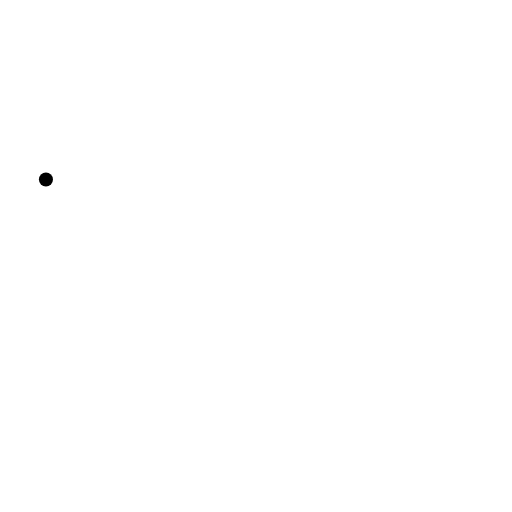
t = 0.00 s
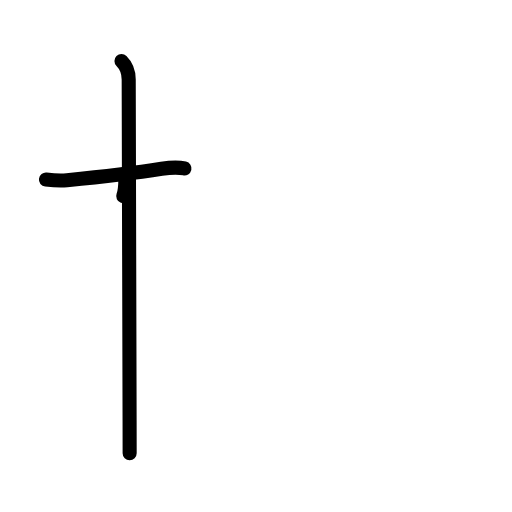
t = 2.38 s
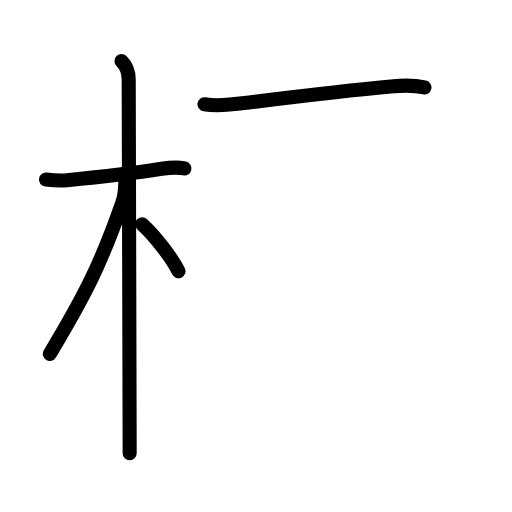
t = 4.75 s
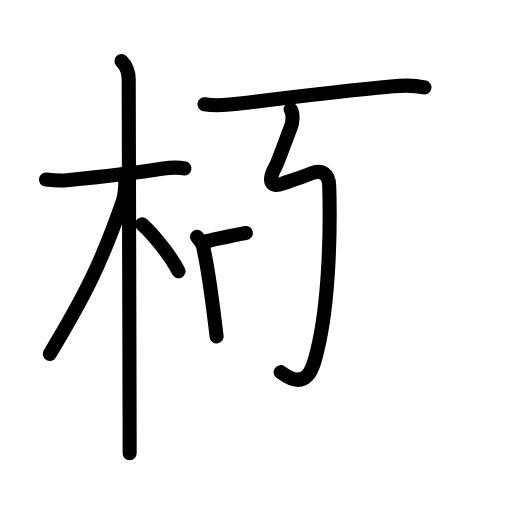
t = 7.25 s
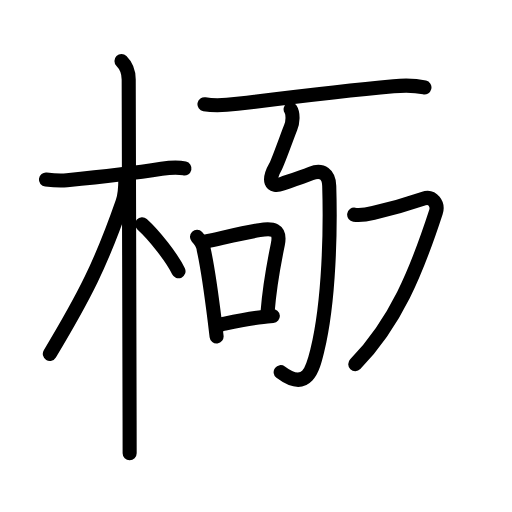
t = 9.56 s
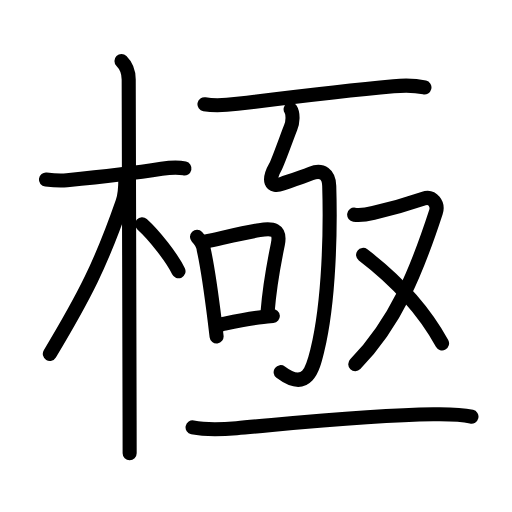
t = 12.00 s

The animated SVG that drew these frames (rendered in a browser with its animation timeline set to each time). Animation: 46 SMIL elements (animate=46); one cycle of 12.00 s.

<?xml version="1.0" encoding="UTF-8"?>
<!--
AniKanjiVG is licensed by CC-BY-SA Paul C. Sommerhoff (https://bitbucket.org/sommerhoff/anikanjivg).
AniKanjiVG uses KanjiVG which is licensed by CC-BY-SA Ulrich Apel (http://kanjivg.tagaini.net).
See also http://creativecommons.org/licenses/by-sa/3.0/
-->
<svg xmlns:kvg='http://kanjivg.tagaini.net' xmlns='http://www.w3.org/2000/svg' width='109' height='109' viewBox='0 0 109 109' style='fill:none;stroke:#000000;stroke-width:3;stroke-linecap:round;stroke-linejoin:round;' id="kvg:kanji_06975"><g id="kvg:06975" kvg:element="極"><g id="kvg:06975-g1" kvg:element="木" kvg:position="left" kvg:radical="general"><path id="kvg:06975-s1" kvg:type="㇐" d="M9.78,38.22c1.35,0.16,3.24,0.27,4.47,0.15c4.53-0.44,14.17-1.49,20.16-2.43c1.29-0.2,3.22-0.44,4.86-0.07"><animate attributeName="d" begin="0.0s" dur="0.3333333333333333s" from="M9.78,38.22C9.78,38.22,9.78,38.22,9.78,38.22" to="M9.78,38.22c1.35,0.16,3.24,0.27,4.47,0.15" />
<animate attributeName="d" begin="0.3333333333333333s" dur="0.3333333333333333s" from="M9.78,38.22c1.35,0.16,3.24,0.27,4.47,0.15c0,0,0,0,0,0,0" to="M9.78,38.22c1.35,0.16,3.24,0.27,4.47,0.15c4.53-0.44,14.17-1.49,20.16-2.43" />
<animate attributeName="d" begin="0.6666666666666666s" dur="0.3333333333333333s" from="M9.78,38.22c1.35,0.16,3.24,0.27,4.47,0.15c4.53-0.44,14.17-1.49,20.16-2.43c0,0,0,0,0,0,0" to="M9.78,38.22c1.35,0.16,3.24,0.27,4.47,0.15c4.53-0.44,14.17-1.49,20.16-2.43c1.29-0.2,3.22-0.44,4.86-0.07" />
</path>
<path id="kvg:06975-s2" kvg:type="㇑" d="M25.86,13c1.01,1.01,1.54,2.38,1.54,3.92c0,0.81,0.14,52.7,0.19,72.58c0.01,3.42,0.01,5.9,0.01,7"><animate attributeName="d" begin="1.0s" dur="0.3333333333333333s" from="M25.86,13C25.86,13,25.86,13,25.86,13" to="M25.86,13c1.01,1.01,1.54,2.38,1.54,3.92" />
<animate attributeName="d" begin="1.3333333333333333s" dur="0.3333333333333333s" from="M25.86,13c1.01,1.01,1.54,2.38,1.54,3.92c0,0,0,0,0,0,0" to="M25.86,13c1.01,1.01,1.54,2.38,1.54,3.92c0,0.81,0.14,52.7,0.19,72.58" />
<animate attributeName="d" begin="1.6666666666666665s" dur="0.3333333333333333s" from="M25.86,13c1.01,1.01,1.54,2.38,1.54,3.92c0,0.81,0.14,52.7,0.19,72.58c0,0,0,0,0,0,0" to="M25.86,13c1.01,1.01,1.54,2.38,1.54,3.92c0,0.81,0.14,52.7,0.19,72.58c0.01,3.42,0.01,5.9,0.01,7" />
<animate attributeName="d" begin="0s" dur="1.0s" from="M-100,-100" to="M-100,-100" />
</path>
<path id="kvg:06975-s3" kvg:type="㇒" d="M26.69,38.03c0,1.66-0.05,3.42-0.61,4.99c-4.6,13.22-8.03,19.91-15.47,32.31"><animate attributeName="d" begin="2.0s" dur="0.5s" from="M26.69,38.03C26.69,38.03,26.69,38.03,26.69,38.03" to="M26.69,38.03c0,1.66-0.05,3.42-0.61,4.99" />
<animate attributeName="d" begin="2.5s" dur="0.5s" from="M26.69,38.03c0,1.66-0.05,3.42-0.61,4.99c0,0,0,0,0,0,0" to="M26.69,38.03c0,1.66-0.05,3.42-0.61,4.99c-4.6,13.22-8.03,19.91-15.47,32.31" />
<animate attributeName="d" begin="0s" dur="2.0s" from="M-100,-100" to="M-100,-100" />
</path>
<path id="kvg:06975-s4" kvg:type="㇔/㇏" d="M30.25,47.75c2.5,2.25,6.38,7.12,7.75,10"><animate attributeName="d" begin="3.0s" dur="1.0s" from="M30.25,47.75C30.25,47.75,30.25,47.75,30.25,47.75" to="M30.25,47.75c2.5,2.25,6.38,7.12,7.75,10" />
<animate attributeName="d" begin="0s" dur="3.0s" from="M-100,-100" to="M-100,-100" />
</path>
</g>
<g id="kvg:06975-g2" kvg:element="亟" kvg:variant="true" kvg:position="right" kvg:phon="亟"><g id="kvg:06975-g3" kvg:element="二" kvg:part="1" kvg:position="top"><path id="kvg:06975-s5" kvg:type="㇐" d="M43.53,22.2c2.49,0.43,4.76,0.19,7-0.09c10.14-1.27,23.34-2.86,33.25-3.76c2.18-0.2,4.43-0.23,6.58,0.26"><animate attributeName="d" begin="4.0s" dur="0.3333333333333333s" from="M43.53,22.2C43.53,22.2,43.53,22.2,43.53,22.2" to="M43.53,22.2c2.49,0.43,4.76,0.19,7-0.09" />
<animate attributeName="d" begin="4.333333333333333s" dur="0.3333333333333333s" from="M43.53,22.2c2.49,0.43,4.76,0.19,7-0.09c0,0,0,0,0,0,0" to="M43.53,22.2c2.49,0.43,4.76,0.19,7-0.09c10.14-1.27,23.34-2.86,33.25-3.76" />
<animate attributeName="d" begin="4.666666666666667s" dur="0.3333333333333333s" from="M43.53,22.2c2.49,0.43,4.76,0.19,7-0.09c10.14-1.27,23.34-2.86,33.25-3.76c0,0,0,0,0,0,0" to="M43.53,22.2c2.49,0.43,4.76,0.19,7-0.09c10.14-1.27,23.34-2.86,33.25-3.76c2.18-0.2,4.43-0.23,6.58,0.26" />
<animate attributeName="d" begin="0s" dur="4.0s" from="M-100,-100" to="M-100,-100" />
</path>
</g>
<path id="kvg:06975-s6" kvg:type="㇉" d="M61.87,23.26c0.63,0.99,0.44,2.91,0.02,3.86c-0.41,0.96-2.67,7.34-3.23,8.33c-1.64,2.88-1.18,4.6,1.48,3.65c1.14-0.41,3.6-1.2,6.06-2.16c2.46-0.96,3.82,0.24,3.89,2.64c0.28,9.04,0.03,24.42-2.5,34.86c-0.95,3.91-2.1,9.1-7.84,4.79"><animate attributeName="d" begin="5.0s" dur="0.14285714285714285s" from="M61.87,23.26C61.87,23.26,61.87,23.26,61.87,23.26" to="M61.87,23.26c0.63,0.99,0.44,2.91,0.02,3.86" />
<animate attributeName="d" begin="5.142857142857143s" dur="0.14285714285714285s" from="M61.87,23.26c0.63,0.99,0.44,2.91,0.02,3.86c0,0,0,0,0,0,0" to="M61.87,23.26c0.63,0.99,0.44,2.91,0.02,3.86c-0.41,0.96-2.67,7.34-3.23,8.33" />
<animate attributeName="d" begin="5.285714285714286s" dur="0.14285714285714285s" from="M61.87,23.26c0.63,0.99,0.44,2.91,0.02,3.86c-0.41,0.96-2.67,7.34-3.23,8.33c0,0,0,0,0,0,0" to="M61.87,23.26c0.63,0.99,0.44,2.91,0.02,3.86c-0.41,0.96-2.67,7.34-3.23,8.33c-1.64,2.88-1.18,4.6,1.48,3.65" />
<animate attributeName="d" begin="5.428571428571429s" dur="0.14285714285714285s" from="M61.87,23.26c0.63,0.99,0.44,2.91,0.02,3.86c-0.41,0.96-2.67,7.34-3.23,8.33c-1.64,2.88-1.18,4.6,1.48,3.65c0,0,0,0,0,0,0" to="M61.87,23.26c0.63,0.99,0.44,2.91,0.02,3.86c-0.41,0.96-2.67,7.34-3.23,8.33c-1.64,2.88-1.18,4.6,1.48,3.65c1.14-0.41,3.6-1.2,6.06-2.16" />
<animate attributeName="d" begin="5.571428571428571s" dur="0.14285714285714285s" from="M61.87,23.26c0.63,0.99,0.44,2.91,0.02,3.86c-0.41,0.96-2.67,7.34-3.23,8.33c-1.64,2.88-1.18,4.6,1.48,3.65c1.14-0.41,3.6-1.2,6.06-2.16c0,0,0,0,0,0,0" to="M61.87,23.26c0.63,0.99,0.44,2.91,0.02,3.86c-0.41,0.96-2.67,7.34-3.23,8.33c-1.64,2.88-1.18,4.6,1.48,3.65c1.14-0.41,3.6-1.2,6.06-2.16c2.46-0.96,3.82,0.24,3.89,2.64" />
<animate attributeName="d" begin="5.714285714285714s" dur="0.14285714285714285s" from="M61.87,23.26c0.63,0.99,0.44,2.91,0.02,3.86c-0.41,0.96-2.67,7.34-3.23,8.33c-1.64,2.88-1.18,4.6,1.48,3.65c1.14-0.41,3.6-1.2,6.06-2.16c2.46-0.96,3.82,0.24,3.89,2.64c0,0,0,0,0,0,0" to="M61.87,23.26c0.63,0.99,0.44,2.91,0.02,3.86c-0.41,0.96-2.67,7.34-3.23,8.33c-1.64,2.88-1.18,4.6,1.48,3.65c1.14-0.41,3.6-1.2,6.06-2.16c2.46-0.96,3.82,0.24,3.89,2.64c0.28,9.04,0.03,24.42-2.5,34.86" />
<animate attributeName="d" begin="5.857142857142857s" dur="0.14285714285714285s" from="M61.87,23.26c0.63,0.99,0.44,2.91,0.02,3.86c-0.41,0.96-2.67,7.34-3.23,8.33c-1.64,2.88-1.18,4.6,1.48,3.65c1.14-0.41,3.6-1.2,6.06-2.16c2.46-0.96,3.82,0.24,3.89,2.64c0.28,9.04,0.03,24.42-2.5,34.86c0,0,0,0,0,0,0" to="M61.87,23.26c0.63,0.99,0.44,2.91,0.02,3.86c-0.41,0.96-2.67,7.34-3.23,8.33c-1.64,2.88-1.18,4.6,1.48,3.65c1.14-0.41,3.6-1.2,6.06-2.16c2.46-0.96,3.82,0.24,3.89,2.64c0.28,9.04,0.03,24.42-2.5,34.86c-0.95,3.91-2.1,9.1-7.84,4.79" />
<animate attributeName="d" begin="0s" dur="5.0s" from="M-100,-100" to="M-100,-100" />
</path>
<g id="kvg:06975-g4" kvg:element="口"><path id="kvg:06975-s7" kvg:type="㇑" d="M41.94,50.42c0.71,0.75,1.35,1.64,1.42,2.67c0.82,3.62,1.7,9.96,2.36,15.28c0.14,1.15,0.27,2.25,0.39,3.26"><animate attributeName="d" begin="6.0s" dur="0.3333333333333333s" from="M41.94,50.42C41.94,50.42,41.94,50.42,41.94,50.42" to="M41.94,50.42c0.71,0.75,1.35,1.64,1.42,2.67" />
<animate attributeName="d" begin="6.333333333333333s" dur="0.3333333333333333s" from="M41.94,50.42c0.71,0.75,1.35,1.64,1.42,2.67c0,0,0,0,0,0,0" to="M41.94,50.42c0.71,0.75,1.35,1.64,1.42,2.67c0.82,3.62,1.7,9.96,2.36,15.28" />
<animate attributeName="d" begin="6.666666666666667s" dur="0.3333333333333333s" from="M41.94,50.42c0.71,0.75,1.35,1.64,1.42,2.67c0.82,3.62,1.7,9.96,2.36,15.28c0,0,0,0,0,0,0" to="M41.94,50.42c0.71,0.75,1.35,1.64,1.42,2.67c0.82,3.62,1.7,9.96,2.36,15.28c0.14,1.15,0.27,2.25,0.39,3.26" />
<animate attributeName="d" begin="0s" dur="6.0s" from="M-100,-100" to="M-100,-100" />
</path>
<path id="kvg:06975-s8" kvg:type="㇕b" d="M43.65,51.44c5.32-1.17,8.46-1.94,11.6-2.45c2.75-0.44,4.58-0.27,3.9,3.01c-0.79,3.85-1.68,8.13-2.17,14.25"><animate attributeName="d" begin="7.0s" dur="0.3333333333333333s" from="M43.65,51.44C43.65,51.44,43.65,51.44,43.65,51.44" to="M43.65,51.44c5.32-1.17,8.46-1.94,11.6-2.45" />
<animate attributeName="d" begin="7.333333333333333s" dur="0.3333333333333333s" from="M43.65,51.44c5.32-1.17,8.46-1.94,11.6-2.45c0,0,0,0,0,0,0" to="M43.65,51.44c5.32-1.17,8.46-1.94,11.6-2.45c2.75-0.44,4.58-0.27,3.9,3.01" />
<animate attributeName="d" begin="7.666666666666667s" dur="0.3333333333333333s" from="M43.65,51.44c5.32-1.17,8.46-1.94,11.6-2.45c2.75-0.44,4.58-0.27,3.9,3.01c0,0,0,0,0,0,0" to="M43.65,51.44c5.32-1.17,8.46-1.94,11.6-2.45c2.75-0.44,4.58-0.27,3.9,3.01c-0.79,3.85-1.68,8.13-2.17,14.25" />
<animate attributeName="d" begin="0s" dur="7.0s" from="M-100,-100" to="M-100,-100" />
</path>
<path id="kvg:06975-s9" kvg:type="㇐b" d="M47.26,69.04c2.6-0.55,5.39-1.17,8.76-1.56c0.66-0.08,1.35-0.14,2.06-0.2"><animate attributeName="d" begin="8.0s" dur="0.5s" from="M47.26,69.04C47.26,69.04,47.26,69.04,47.26,69.04" to="M47.26,69.04c2.6-0.55,5.39-1.17,8.76-1.56" />
<animate attributeName="d" begin="8.5s" dur="0.5s" from="M47.26,69.04c2.6-0.55,5.39-1.17,8.76-1.56c0,0,0,0,0,0,0" to="M47.26,69.04c2.6-0.55,5.39-1.17,8.76-1.56c0.66-0.08,1.35-0.14,2.06-0.2" />
<animate attributeName="d" begin="0s" dur="8.0s" from="M-100,-100" to="M-100,-100" />
</path>
</g>
<g id="kvg:06975-g5" kvg:element="又"><path id="kvg:06975-s10" kvg:type="㇇" d="M75.4,45.7c1.23,0.17,2.74-0.05,4.11-0.37c2.64-0.61,8.03-2.14,10.66-3.04c1.96-0.67,3.16,1.23,2.64,2.84C88.62,58,84.25,68.62,75.63,77.54"><animate attributeName="d" begin="9.0s" dur="0.25s" from="M75.4,45.7C75.4,45.7,75.4,45.7,75.4,45.7" to="M75.4,45.7c1.23,0.17,2.74-0.05,4.11-0.37" />
<animate attributeName="d" begin="9.25s" dur="0.25s" from="M75.4,45.7c1.23,0.17,2.74-0.05,4.11-0.37c0,0,0,0,0,0,0" to="M75.4,45.7c1.23,0.17,2.74-0.05,4.11-0.37c2.64-0.61,8.03-2.14,10.66-3.04" />
<animate attributeName="d" begin="9.5s" dur="0.25s" from="M75.4,45.7c1.23,0.17,2.74-0.05,4.11-0.37c2.64-0.61,8.03-2.14,10.66-3.04c0,0,0,0,0,0,0" to="M75.4,45.7c1.23,0.17,2.74-0.05,4.11-0.37c2.64-0.61,8.03-2.14,10.66-3.04c1.96-0.67,3.16,1.23,2.64,2.84" />
<animate attributeName="d" begin="9.75s" dur="0.25s" from="M75.4,45.7c1.23,0.17,2.74-0.05,4.11-0.37c2.64-0.61,8.03-2.14,10.66-3.04c1.96-0.67,3.16,1.23,2.64,2.84c0,0,0,0,0,0,0" to="M75.4,45.7c1.23,0.17,2.74-0.05,4.11-0.37c2.64-0.61,8.03-2.14,10.66-3.04c1.96-0.67,3.16,1.23,2.64,2.84C88.62,58,84.25,68.62,75.63,77.54" />
<animate attributeName="d" begin="0s" dur="9.0s" from="M-100,-100" to="M-100,-100" />
</path>
<path id="kvg:06975-s11" kvg:type="㇔/㇏" d="M77.3,54.27C83.5,59,89.5,64.75,94.11,73.1"><animate attributeName="d" begin="10.0s" dur="1.0s" from="M77.3,54.27C77.3,54.27,77.3,54.27,77.3,54.27" to="M77.3,54.27C83.5,59,89.5,64.75,94.11,73.1" />
<animate attributeName="d" begin="0s" dur="10.0s" from="M-100,-100" to="M-100,-100" />
</path>
</g>
<g id="kvg:06975-g6" kvg:element="二" kvg:part="2" kvg:position="bottom"><g id="kvg:06975-g7" kvg:element="一"><path id="kvg:06975-s12" kvg:type="㇐" d="M41,90.98c3.25,0.65,6.41,0.43,9.37,0.17c11.36-0.98,27.93-2.81,41.87-2.96c2.71-0.03,5.48-0.1,8.13,0.52"><animate attributeName="d" begin="11.0s" dur="0.3333333333333333s" from="M41,90.98C41,90.98,41,90.98,41,90.98" to="M41,90.98c3.25,0.65,6.41,0.43,9.37,0.17" />
<animate attributeName="d" begin="11.333333333333334s" dur="0.3333333333333333s" from="M41,90.98c3.25,0.65,6.41,0.43,9.37,0.17c0,0,0,0,0,0,0" to="M41,90.98c3.25,0.65,6.41,0.43,9.37,0.17c11.36-0.98,27.93-2.81,41.87-2.96" />
<animate attributeName="d" begin="11.666666666666666s" dur="0.3333333333333333s" from="M41,90.98c3.25,0.65,6.41,0.43,9.37,0.17c11.36-0.98,27.93-2.81,41.87-2.96c0,0,0,0,0,0,0" to="M41,90.98c3.25,0.65,6.41,0.43,9.37,0.17c11.36-0.98,27.93-2.81,41.87-2.96c2.71-0.03,5.48-0.1,8.13,0.52" />
<animate attributeName="d" begin="0s" dur="11.0s" from="M-100,-100" to="M-100,-100" />
</path>
</g>
</g>
</g>
</g>
</svg>
